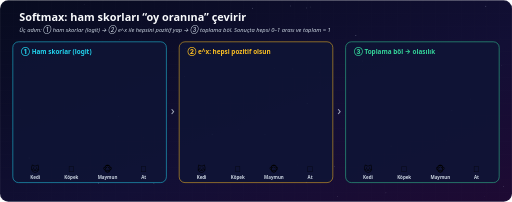
t = 0.00 s
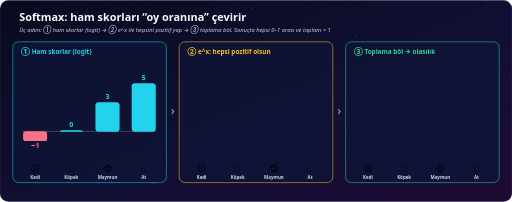
t = 1.67 s
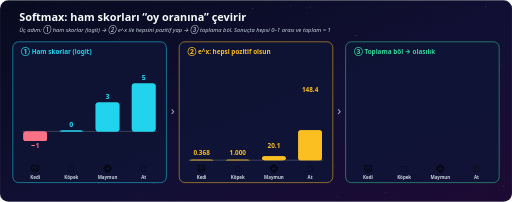
t = 3.33 s
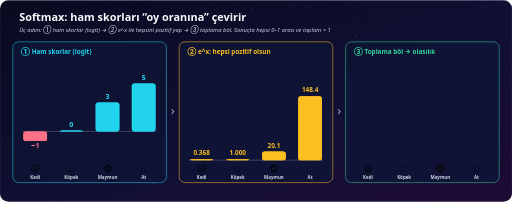
t = 5.00 s
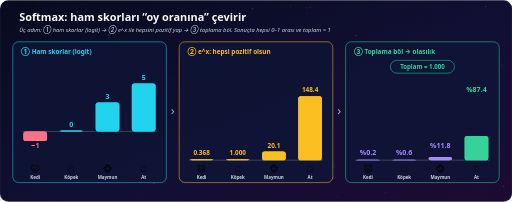
t = 6.67 s
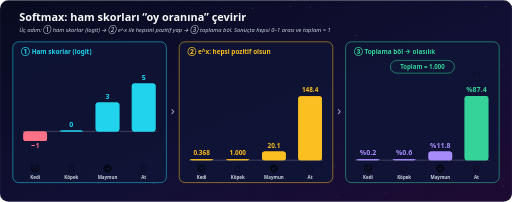
t = 8.33 s

The animated SVG that drew these frames (rendered in a browser with its animation timeline set to each time). Animation: 35 SMIL elements (animate=35); frames cover the first 8.33 s, repeats indefinitely.

<svg xmlns="http://www.w3.org/2000/svg" viewBox="0 0 1600 630" width="1600" height="630" font-family="'Segoe UI', 'Inter', 'Helvetica Neue', Arial, sans-serif">
<defs>
  <linearGradient id="bg" x1="0" y1="0" x2="1" y2="1"><stop offset="0" stop-color="#070B1F"/><stop offset="0.6" stop-color="#120F35"/><stop offset="1" stop-color="#1E0A33"/></linearGradient>
  <radialGradient id="glow" cx="0.85" cy="0.45" r="0.5"><stop offset="0" stop-color="#FB7185" stop-opacity="0.42"/><stop offset="1" stop-color="#FB7185" stop-opacity="0"/></radialGradient>
  <radialGradient id="glow2" cx="0.05" cy="1" r="0.45"><stop offset="0" stop-color="#BE123C" stop-opacity="0.35"/><stop offset="1" stop-color="#BE123C" stop-opacity="0"/></radialGradient>
  <linearGradient id="vurgu" x1="0" y1="0" x2="1" y2="1"><stop offset="0" stop-color="#FFFFFF"/><stop offset="1" stop-color="#FB7185"/></linearGradient>
  <linearGradient id="isik" x1="0" y1="0" x2="1" y2="0"><stop offset="0" stop-color="#FFFFFF" stop-opacity="0"/><stop offset="0.5" stop-color="#FFFFFF" stop-opacity="0.07"/><stop offset="1" stop-color="#FFFFFF" stop-opacity="0"/></linearGradient>
  <pattern id="izgara" width="40" height="40" patternUnits="userSpaceOnUse"><path d="M40 0 L0 0 0 40" fill="none" stroke="#FFFFFF" stroke-opacity="0.035"/></pattern>
  <filter id="parilti" x="-50%" y="-50%" width="200%" height="200%"><feGaussianBlur stdDeviation="5" result="b"/><feMerge><feMergeNode in="b"/><feMergeNode in="SourceGraphic"/></feMerge></filter>
  <filter id="parilti2" x="-60%" y="-60%" width="220%" height="220%"><feGaussianBlur stdDeviation="2.4" result="b"/><feMerge><feMergeNode in="b"/><feMergeNode in="SourceGraphic"/></feMerge></filter>
  <filter id="yumusak" x="-50%" y="-50%" width="200%" height="200%"><feGaussianBlur stdDeviation="16"/></filter>
</defs>
<rect width="1600" height="630" rx="26" fill="url(#bg)"/>
<rect width="1600" height="630" rx="26" fill="url(#izgara)"/>

<circle cx="506" cy="522" r="1.5" fill="#E0E7FF" opacity="0.21"><animate attributeName="opacity" values="0.21;0.61;0.21" dur="5.0s" repeatCount="indefinite"/></circle>
<circle cx="481" cy="573" r="1.1" fill="#E0E7FF" opacity="0.49"><animate attributeName="opacity" values="0.49;0.89;0.49" dur="3.7s" repeatCount="indefinite"/></circle>
<circle cx="957" cy="569" r="1.5" fill="#E0E7FF" opacity="0.38"><animate attributeName="opacity" values="0.38;0.78;0.38" dur="4.3s" repeatCount="indefinite"/></circle>
<circle cx="745" cy="404" r="1.1" fill="#E0E7FF" opacity="0.3"><animate attributeName="opacity" values="0.3;0.70;0.3" dur="5.5s" repeatCount="indefinite"/></circle>
<circle cx="241" cy="37" r="1.5" fill="#E0E7FF" opacity="0.25"><animate attributeName="opacity" values="0.25;0.65;0.25" dur="3.9s" repeatCount="indefinite"/></circle>
<circle cx="371" cy="363" r="1.5" fill="#E0E7FF" opacity="0.26"><animate attributeName="opacity" values="0.26;0.66;0.26" dur="3.8s" repeatCount="indefinite"/></circle>
<circle cx="1568" cy="205" r="0.8" fill="#E0E7FF" opacity="0.31"><animate attributeName="opacity" values="0.31;0.71;0.31" dur="5.1s" repeatCount="indefinite"/></circle>
<circle cx="970" cy="21" r="0.8" fill="#E0E7FF" opacity="0.51"><animate attributeName="opacity" values="0.51;0.91;0.51" dur="5.0s" repeatCount="indefinite"/></circle>
<circle cx="1515" cy="614" r="0.8" fill="#E0E7FF" opacity="0.21"/>
<circle cx="958" cy="24" r="1.5" fill="#E0E7FF" opacity="0.31"/>
<circle cx="857" cy="213" r="1.1" fill="#E0E7FF" opacity="0.19"/>
<circle cx="1133" cy="190" r="1.5" fill="#E0E7FF" opacity="0.28"/>
<circle cx="930" cy="515" r="0.8" fill="#E0E7FF" opacity="0.34"/>
<circle cx="908" cy="18" r="1.1" fill="#E0E7FF" opacity="0.46"/>
<circle cx="91" cy="493" r="1.5" fill="#E0E7FF" opacity="0.39"/>
<circle cx="1112" cy="110" r="1.5" fill="#E0E7FF" opacity="0.45"/>
<circle cx="636" cy="552" r="1.1" fill="#E0E7FF" opacity="0.46"/>
<circle cx="64" cy="343" r="1.1" fill="#E0E7FF" opacity="0.35"/>
<circle cx="1206" cy="602" r="1.1" fill="#E0E7FF" opacity="0.36"/>
<circle cx="577" cy="238" r="1.5" fill="#E0E7FF" opacity="0.32"/>
<circle cx="999" cy="226" r="1.5" fill="#E0E7FF" opacity="0.17"/>
<circle cx="960" cy="323" r="1.5" fill="#E0E7FF" opacity="0.4"/>
<circle cx="915" cy="215" r="1.5" fill="#E0E7FF" opacity="0.28"/>
<circle cx="1471" cy="309" r="1.1" fill="#E0E7FF" opacity="0.33"/>
<circle cx="308" cy="571" r="1.5" fill="#E0E7FF" opacity="0.48"/>
<circle cx="373" cy="123" r="1.1" fill="#E0E7FF" opacity="0.32"/>
<circle cx="1518" cy="19" r="1.5" fill="#E0E7FF" opacity="0.39"/>
<circle cx="1395" cy="439" r="1.5" fill="#E0E7FF" opacity="0.18"/>
<circle cx="1046" cy="520" r="1.1" fill="#E0E7FF" opacity="0.36"/>
<circle cx="1222" cy="456" r="1.5" fill="#E0E7FF" opacity="0.32"/>
<circle cx="789" cy="25" r="1.5" fill="#E0E7FF" opacity="0.44"/>
<circle cx="579" cy="151" r="1.5" fill="#E0E7FF" opacity="0.52"/>
<circle cx="828" cy="420" r="1.5" fill="#E0E7FF" opacity="0.29"/>
<circle cx="663" cy="419" r="1.5" fill="#E0E7FF" opacity="0.51"/>
<circle cx="1412" cy="345" r="1.5" fill="#E0E7FF" opacity="0.32"/>
<circle cx="1055" cy="614" r="1.1" fill="#E0E7FF" opacity="0.33"/>
<circle cx="263" cy="13" r="0.8" fill="#E0E7FF" opacity="0.29"/>
<circle cx="449" cy="430" r="1.1" fill="#E0E7FF" opacity="0.17"/>
<circle cx="1574" cy="582" r="1.1" fill="#E0E7FF" opacity="0.45"/>
<circle cx="1091" cy="288" r="0.8" fill="#E0E7FF" opacity="0.49"/>

<text x="60" y="66" font-size="34" font-weight="800" fill="#F8FAFC" >Softmax: ham skorları “oy oranına” çevirir</text>
<text x="60" y="100" font-size="18" font-weight="500" fill="#CBD5E1" font-style="italic" >Üç adım: ① ham skorlar (logit) → ② e^x ile hepsini pozitif yap → ③ toplama böl. Sonuçta hepsi 0–1 arası ve toplam = 1</text><rect x="40" y="130" width="480" height="440" rx="18" fill="#0F1535" fill-opacity="0.85" stroke="#22D3EE" stroke-width="1.6" /><text x="66" y="168" font-size="20" font-weight="800" fill="#22D3EE" >① Ham skorlar (logit)</text><rect x="560" y="130" width="480" height="440" rx="18" fill="#0F1535" fill-opacity="0.85" stroke="#FBBF24" stroke-width="1.6" /><text x="586" y="168" font-size="20" font-weight="800" fill="#FBBF24" >② e^x: hepsi pozitif olsun</text><rect x="1080" y="130" width="480" height="440" rx="18" fill="#0F1535" fill-opacity="0.85" stroke="#34D399" stroke-width="1.6" /><text x="1106" y="168" font-size="20" font-weight="800" fill="#34D399" >③ Toplama böl → olasılık</text><text x="540" y="360" text-anchor="middle" font-size="40" fill="#CBD5E1" opacity="0.8">›</text><text x="1060" y="360" text-anchor="middle" font-size="40" fill="#CBD5E1" opacity="0.8">›</text><g opacity="0"><animate attributeName="opacity" values="0;0;1;1;0" keyTimes="0;0.000;0.050;0.94;1" dur="13s" repeatCount="indefinite"/><line x1="70" y1="410" x2="490" y2="410" stroke="#FFFFFF" stroke-opacity="0.3" stroke-width="2"/><rect x="73.0" y="410" width="74" height="0" rx="8" fill="#FB7185" filter="url(#parilti2)"><animate attributeName="height" values="0;0;30.0;30.0" keyTimes="0;0.020;0.120;1" dur="13s" repeatCount="indefinite"/></rect><text x="110" y="462" font-size="22" font-weight="800" fill="#FB7185" text-anchor="middle" >−1</text><rect x="186.0" y="410" width="74" height="0" rx="8" fill="#22D3EE" filter="url(#parilti2)"><animate attributeName="height" values="0;0;3.0;3.0" keyTimes="0;0.020;0.120;1" dur="13s" repeatCount="indefinite"/><animate attributeName="y" values="410;410;407.0;407.0" keyTimes="0;0.020;0.120;1" dur="13s" repeatCount="indefinite"/></rect><text x="223" y="395" font-size="22" font-weight="800" fill="#22D3EE" text-anchor="middle" >0</text><rect x="299.0" y="410" width="74" height="0" rx="8" fill="#22D3EE" filter="url(#parilti2)"><animate attributeName="height" values="0;0;90.0;90.0" keyTimes="0;0.020;0.120;1" dur="13s" repeatCount="indefinite"/><animate attributeName="y" values="410;410;320.0;320.0" keyTimes="0;0.020;0.120;1" dur="13s" repeatCount="indefinite"/></rect><text x="336" y="308" font-size="22" font-weight="800" fill="#22D3EE" text-anchor="middle" >3</text><rect x="412.0" y="410" width="74" height="0" rx="8" fill="#22D3EE" filter="url(#parilti2)"><animate attributeName="height" values="0;0;150.0;150.0" keyTimes="0;0.020;0.120;1" dur="13s" repeatCount="indefinite"/><animate attributeName="y" values="410;410;260.0;260.0" keyTimes="0;0.020;0.120;1" dur="13s" repeatCount="indefinite"/></rect><text x="449" y="248" font-size="22" font-weight="800" fill="#22D3EE" text-anchor="middle" >5</text></g><g opacity="0"><animate attributeName="opacity" values="0;0;1;1;0" keyTimes="0;0.170;0.220;0.94;1" dur="13s" repeatCount="indefinite"/><line x1="590" y1="500" x2="1010" y2="500" stroke="#FFFFFF" stroke-opacity="0.3" stroke-width="2"/><rect x="593.0" y="500" width="74" height="0" rx="8" fill="#FBBF24" filter="url(#parilti2)"><animate attributeName="height" values="0;0;3.0;3.0" keyTimes="0;0.200;0.320;1" dur="13s" repeatCount="indefinite"/><animate attributeName="y" values="500;500;497.0;497.0" keyTimes="0;0.200;0.320;1" dur="13s" repeatCount="indefinite"/></rect><text x="630" y="485" font-size="20" font-weight="800" fill="#FBBF24" text-anchor="middle" >0.368</text><rect x="706.0" y="500" width="74" height="0" rx="8" fill="#FBBF24" filter="url(#parilti2)"><animate attributeName="height" values="0;0;3.0;3.0" keyTimes="0;0.200;0.320;1" dur="13s" repeatCount="indefinite"/><animate attributeName="y" values="500;500;497.0;497.0" keyTimes="0;0.200;0.320;1" dur="13s" repeatCount="indefinite"/></rect><text x="743" y="485" font-size="20" font-weight="800" fill="#FBBF24" text-anchor="middle" >1.000</text><rect x="819.0" y="500" width="74" height="0" rx="8" fill="#FBBF24" filter="url(#parilti2)"><animate attributeName="height" values="0;0;27.1;27.1" keyTimes="0;0.200;0.320;1" dur="13s" repeatCount="indefinite"/><animate attributeName="y" values="500;500;472.9;472.9" keyTimes="0;0.200;0.320;1" dur="13s" repeatCount="indefinite"/></rect><text x="856" y="460.93294335267746" font-size="20" font-weight="800" fill="#FBBF24" text-anchor="middle" >20.1</text><rect x="932.0" y="500" width="74" height="0" rx="8" fill="#FBBF24" filter="url(#parilti2)"><animate attributeName="height" values="0;0;200.0;200.0" keyTimes="0;0.200;0.320;1" dur="13s" repeatCount="indefinite"/><animate attributeName="y" values="500;500;300.0;300.0" keyTimes="0;0.200;0.320;1" dur="13s" repeatCount="indefinite"/></rect><text x="969" y="288.0" font-size="20" font-weight="800" fill="#FBBF24" text-anchor="middle" >148.4</text></g><g opacity="0"><animate attributeName="opacity" values="0;0;1;1;0" keyTimes="0;0.430;0.480;0.94;1" dur="13s" repeatCount="indefinite"/><line x1="1110" y1="500" x2="1530" y2="500" stroke="#FFFFFF" stroke-opacity="0.3" stroke-width="2"/><rect x="1113.0" y="500" width="74" height="0" rx="8" fill="#A78BFA" filter="url(#parilti2)"><animate attributeName="height" values="0;0;3.0;3.0" keyTimes="0;0.460;0.600;1" dur="13s" repeatCount="indefinite"/><animate attributeName="y" values="500;500;497.0;497.0" keyTimes="0;0.460;0.600;1" dur="13s" repeatCount="indefinite"/></rect><text x="1150" y="485" font-size="22" font-weight="800" fill="#A78BFA" text-anchor="middle" >%0.2</text><rect x="1226.0" y="500" width="74" height="0" rx="8" fill="#A78BFA" filter="url(#parilti2)"><animate attributeName="height" values="0;0;3.0;3.0" keyTimes="0;0.460;0.600;1" dur="13s" repeatCount="indefinite"/><animate attributeName="y" values="500;500;497.0;497.0" keyTimes="0;0.460;0.600;1" dur="13s" repeatCount="indefinite"/></rect><text x="1263" y="485" font-size="22" font-weight="800" fill="#A78BFA" text-anchor="middle" >%0.6</text><rect x="1339.0" y="500" width="74" height="0" rx="8" fill="#A78BFA" filter="url(#parilti2)"><animate attributeName="height" values="0;0;27.2;27.2" keyTimes="0;0.460;0.600;1" dur="13s" repeatCount="indefinite"/><animate attributeName="y" values="500;500;472.8;472.8" keyTimes="0;0.460;0.600;1" dur="13s" repeatCount="indefinite"/></rect><text x="1376" y="460.8041053418871" font-size="22" font-weight="800" fill="#A78BFA" text-anchor="middle" >%11.8</text><rect x="1452.0" y="500" width="74" height="0" rx="8" fill="#34D399" filter="url(#parilti2)"><animate attributeName="height" values="0;0;201.0;201.0" keyTimes="0;0.460;0.600;1" dur="13s" repeatCount="indefinite"/><animate attributeName="y" values="500;500;299.0;299.0" keyTimes="0;0.460;0.600;1" dur="13s" repeatCount="indefinite"/></rect><text x="1489" y="287.0480087105956" font-size="22" font-weight="800" fill="#34D399" text-anchor="middle" >%87.4</text><text x="1489" y="250.98000000000002" text-anchor="middle" font-size="38" font-family="'Segoe UI Emoji', 'Apple Color Emoji', 'Noto Color Emoji', sans-serif" opacity="0">👑<animate attributeName="opacity" values="0;0;1;1;0" keyTimes="0;0.62;0.68;0.94;1" dur="13s" repeatCount="indefinite"/></text><rect x="1220" y="188" width="200" height="40" rx="20" fill="#0F1535" fill-opacity="1.0" stroke="#34D399" stroke-width="1.6" /><text x="1320" y="215" font-size="19" font-weight="800" fill="#34D399" text-anchor="middle" >Toplam = 1.000</text></g><text x="110" y="538" text-anchor="middle" font-size="26" font-family="'Segoe UI Emoji', 'Apple Color Emoji', 'Noto Color Emoji', sans-serif" >🐱</text><text x="110" y="560" font-size="14" font-weight="600" fill="#CBD5E1" text-anchor="middle" >Kedi</text><text x="223" y="538" text-anchor="middle" font-size="26" font-family="'Segoe UI Emoji', 'Apple Color Emoji', 'Noto Color Emoji', sans-serif" >🐶</text><text x="223" y="560" font-size="14" font-weight="600" fill="#CBD5E1" text-anchor="middle" >Köpek</text><text x="336" y="538" text-anchor="middle" font-size="26" font-family="'Segoe UI Emoji', 'Apple Color Emoji', 'Noto Color Emoji', sans-serif" >🐵</text><text x="336" y="560" font-size="14" font-weight="600" fill="#CBD5E1" text-anchor="middle" >Maymun</text><text x="449" y="538" text-anchor="middle" font-size="26" font-family="'Segoe UI Emoji', 'Apple Color Emoji', 'Noto Color Emoji', sans-serif" >🐴</text><text x="449" y="560" font-size="14" font-weight="600" fill="#CBD5E1" text-anchor="middle" >At</text><text x="630" y="538" text-anchor="middle" font-size="26" font-family="'Segoe UI Emoji', 'Apple Color Emoji', 'Noto Color Emoji', sans-serif" >🐱</text><text x="630" y="560" font-size="14" font-weight="600" fill="#CBD5E1" text-anchor="middle" >Kedi</text><text x="743" y="538" text-anchor="middle" font-size="26" font-family="'Segoe UI Emoji', 'Apple Color Emoji', 'Noto Color Emoji', sans-serif" >🐶</text><text x="743" y="560" font-size="14" font-weight="600" fill="#CBD5E1" text-anchor="middle" >Köpek</text><text x="856" y="538" text-anchor="middle" font-size="26" font-family="'Segoe UI Emoji', 'Apple Color Emoji', 'Noto Color Emoji', sans-serif" >🐵</text><text x="856" y="560" font-size="14" font-weight="600" fill="#CBD5E1" text-anchor="middle" >Maymun</text><text x="969" y="538" text-anchor="middle" font-size="26" font-family="'Segoe UI Emoji', 'Apple Color Emoji', 'Noto Color Emoji', sans-serif" >🐴</text><text x="969" y="560" font-size="14" font-weight="600" fill="#CBD5E1" text-anchor="middle" >At</text><text x="1150" y="538" text-anchor="middle" font-size="26" font-family="'Segoe UI Emoji', 'Apple Color Emoji', 'Noto Color Emoji', sans-serif" >🐱</text><text x="1150" y="560" font-size="14" font-weight="600" fill="#CBD5E1" text-anchor="middle" >Kedi</text><text x="1263" y="538" text-anchor="middle" font-size="26" font-family="'Segoe UI Emoji', 'Apple Color Emoji', 'Noto Color Emoji', sans-serif" >🐶</text><text x="1263" y="560" font-size="14" font-weight="600" fill="#CBD5E1" text-anchor="middle" >Köpek</text><text x="1376" y="538" text-anchor="middle" font-size="26" font-family="'Segoe UI Emoji', 'Apple Color Emoji', 'Noto Color Emoji', sans-serif" >🐵</text><text x="1376" y="560" font-size="14" font-weight="600" fill="#CBD5E1" text-anchor="middle" >Maymun</text><text x="1489" y="538" text-anchor="middle" font-size="26" font-family="'Segoe UI Emoji', 'Apple Color Emoji', 'Noto Color Emoji', sans-serif" >🐴</text><text x="1489" y="560" font-size="14" font-weight="600" fill="#CBD5E1" text-anchor="middle" >At</text>
<rect x="1" y="1" width="1598" height="628" rx="26" fill="none" stroke="#FFFFFF" stroke-opacity="0.08" stroke-width="2"/>
</svg>
